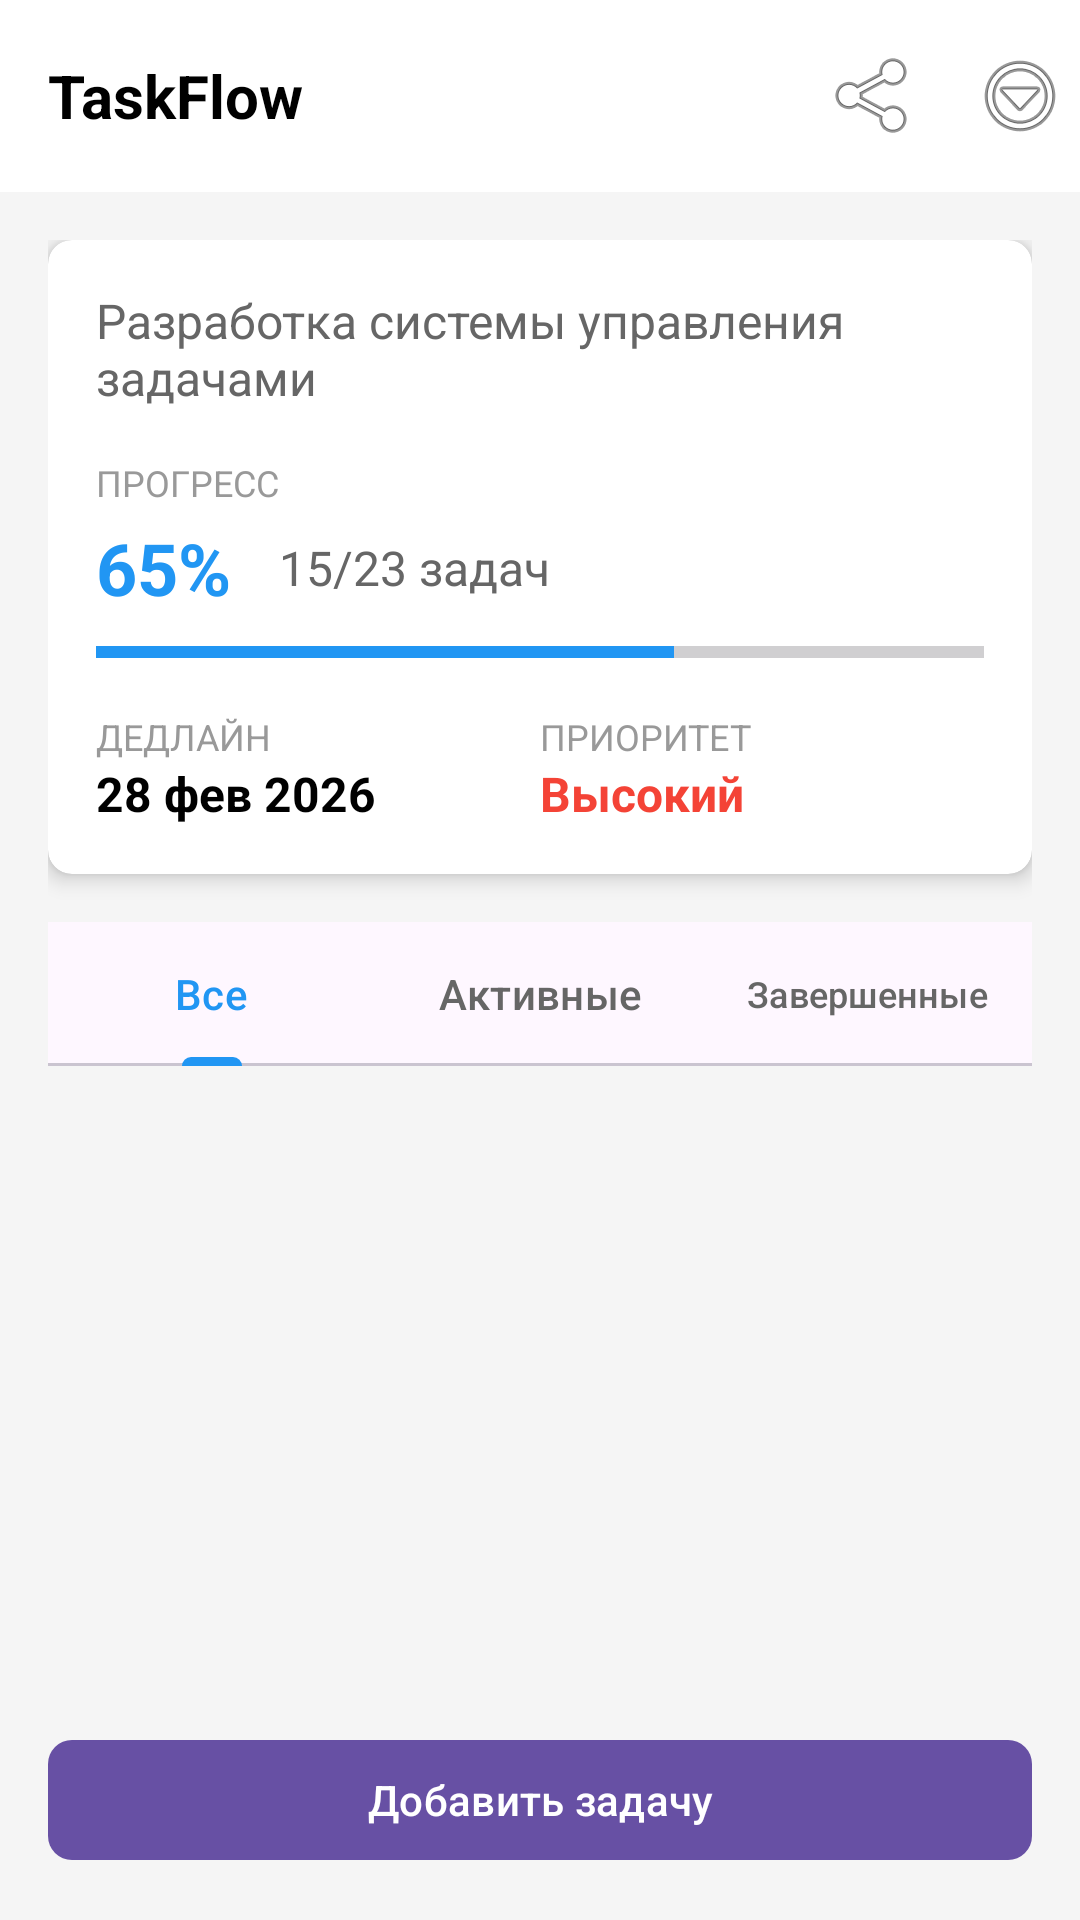

Produce the Android XML layout that renders to this screen, including the resource entries it uses.
<!-- AndroidManifest.xml: application theme Theme.ManagerTask -->
<!-- res/layout/activity_project_detail.xml -->
<?xml version="1.0" encoding="utf-8"?>
<LinearLayout xmlns:android="http://schemas.android.com/apk/res/android"
    xmlns:app="http://schemas.android.com/apk/res-auto"
    android:layout_width="match_parent"
    android:layout_height="match_parent"
    android:orientation="vertical"
    android:background="#F5F5F5">

    
    <androidx.appcompat.widget.Toolbar
        android:id="@+id/toolbar"
        android:layout_width="match_parent"
        android:layout_height="?attr/actionBarSize"
        android:background="@android:color/white">

        <LinearLayout
            android:layout_width="match_parent"
            android:layout_height="match_parent"
            android:orientation="horizontal"
            android:gravity="center_vertical">

            <TextView
                android:id="@+id/projectNameText"
                android:layout_width="0dp"
                android:layout_height="wrap_content"
                android:layout_weight="1"
                android:text="TaskFlow"
                android:textSize="20sp"
                android:textStyle="bold"
                android:textColor="#000000"/>

            <ImageButton
                android:id="@+id/shareButton"
                android:layout_width="40dp"
                android:layout_height="40dp"
                android:src="@android:drawable/ic_menu_share"
                android:background="?android:attr/selectableItemBackground"
                android:layout_marginEnd="8dp"/>

            <ImageButton
                android:id="@+id/settingsButton"
                android:layout_width="40dp"
                android:layout_height="40dp"
                android:src="@android:drawable/ic_menu_more"
                android:background="?android:attr/selectableItemBackground"/>
        </LinearLayout>
    </androidx.appcompat.widget.Toolbar>

    
    <ScrollView
        android:layout_width="match_parent"
        android:layout_height="0dp"
        android:layout_weight="1"
        android:padding="16dp">

        <LinearLayout
            android:layout_width="match_parent"
            android:layout_height="wrap_content"
            android:orientation="vertical">

            
            <androidx.cardview.widget.CardView
                android:layout_width="match_parent"
                android:layout_height="wrap_content"
                app:cardCornerRadius="8dp"
                app:cardElevation="4dp"
                android:layout_marginBottom="16dp">

                <LinearLayout
                    android:layout_width="match_parent"
                    android:layout_height="wrap_content"
                    android:orientation="vertical"
                    android:padding="16dp">

                    <TextView
                        android:id="@+id/projectDescriptionText"
                        android:layout_width="match_parent"
                        android:layout_height="wrap_content"
                        android:text="Разработка системы управления задачами"
                        android:textSize="16sp"
                        android:textColor="#666666"
                        android:layout_marginBottom="16dp"/>

                    <TextView
                        android:layout_width="match_parent"
                        android:layout_height="wrap_content"
                        android:text="ПРОГРЕСС"
                        android:textSize="12sp"
                        android:textColor="#999999"
                        android:layout_marginBottom="4dp"/>

                    <LinearLayout
                        android:layout_width="match_parent"
                        android:layout_height="wrap_content"
                        android:orientation="horizontal"
                        android:layout_marginBottom="8dp">

                        <TextView
                            android:id="@+id/progressText"
                            android:layout_width="wrap_content"
                            android:layout_height="wrap_content"
                            android:text="65%"
                            android:textSize="24sp"
                            android:textStyle="bold"
                            android:textColor="#2196F3"
                            android:layout_marginEnd="16dp"/>

                        <TextView
                            android:id="@+id/tasksCountText"
                            android:layout_width="wrap_content"
                            android:layout_height="wrap_content"
                            android:text="15/23 задач"
                            android:textSize="16sp"
                            android:textColor="#666666"
                            android:layout_gravity="center_vertical"/>
                    </LinearLayout>

                    <ProgressBar
                        android:id="@+id/progressBar"
                        style="?android:attr/progressBarStyleHorizontal"
                        android:layout_width="match_parent"
                        android:layout_height="8dp"
                        android:progress="65"
                        android:progressTint="#2196F3"
                        android:layout_marginBottom="16dp"/>

                    <LinearLayout
                        android:layout_width="match_parent"
                        android:layout_height="wrap_content"
                        android:orientation="horizontal">

                        <LinearLayout
                            android:layout_width="0dp"
                            android:layout_height="wrap_content"
                            android:layout_weight="1"
                            android:orientation="vertical">

                            <TextView
                                android:layout_width="wrap_content"
                                android:layout_height="wrap_content"
                                android:text="ДЕДЛАЙН"
                                android:textSize="12sp"
                                android:textColor="#999999"/>

                            <TextView
                                android:id="@+id/deadlineText"
                                android:layout_width="wrap_content"
                                android:layout_height="wrap_content"
                                android:text="28 фев 2026"
                                android:textSize="16sp"
                                android:textColor="#000000"
                                android:textStyle="bold"/>
                        </LinearLayout>

                        <LinearLayout
                            android:layout_width="0dp"
                            android:layout_height="wrap_content"
                            android:layout_weight="1"
                            android:orientation="vertical">

                            <TextView
                                android:layout_width="wrap_content"
                                android:layout_height="wrap_content"
                                android:text="ПРИОРИТЕТ"
                                android:textSize="12sp"
                                android:textColor="#999999"/>

                            <TextView
                                android:id="@+id/priorityText"
                                android:layout_width="wrap_content"
                                android:layout_height="wrap_content"
                                android:text="Высокий"
                                android:textSize="16sp"
                                android:textColor="#F44336"
                                android:textStyle="bold"/>
                        </LinearLayout>
                    </LinearLayout>
                </LinearLayout>
            </androidx.cardview.widget.CardView>

            
            <com.google.android.material.tabs.TabLayout
                android:id="@+id/tabLayout"
                android:layout_width="match_parent"
                android:layout_height="wrap_content"
                android:layout_marginBottom="16dp"
                app:tabSelectedTextColor="#2196F3"
                app:tabIndicatorColor="#2196F3"
                app:tabTextColor="#666666">

                <com.google.android.material.tabs.TabItem
                    android:layout_width="wrap_content"
                    android:layout_height="wrap_content"
                    android:text="Все"/>

                <com.google.android.material.tabs.TabItem
                    android:layout_width="wrap_content"
                    android:layout_height="wrap_content"
                    android:text="Активные"/>

                <com.google.android.material.tabs.TabItem
                    android:layout_width="wrap_content"
                    android:layout_height="wrap_content"
                    android:text="Завершенные"/>
            </com.google.android.material.tabs.TabLayout>

            
            <androidx.recyclerview.widget.RecyclerView
                android:id="@+id/tasksRecyclerView"
                android:layout_width="match_parent"
                android:layout_height="wrap_content"
                android:nestedScrollingEnabled="false"/>
        </LinearLayout>
    </ScrollView>

    
    <com.google.android.material.button.MaterialButton
        android:id="@+id/addTaskButton"
        android:layout_width="match_parent"
        android:layout_height="wrap_content"
        android:layout_margin="16dp"
        android:text="Добавить задачу"
        android:textColor="@android:color/white"
        app:cornerRadius="8dp" />
</LinearLayout>
<!-- resources referenced by this layout -->
<resources>
  <style name="Theme.ManagerTask" parent="Base.Theme.ManagerTask" />
  <style name="Base.Theme.ManagerTask" parent="Theme.Material3.DayNight.NoActionBar">
          
          
      </style>
</resources>
